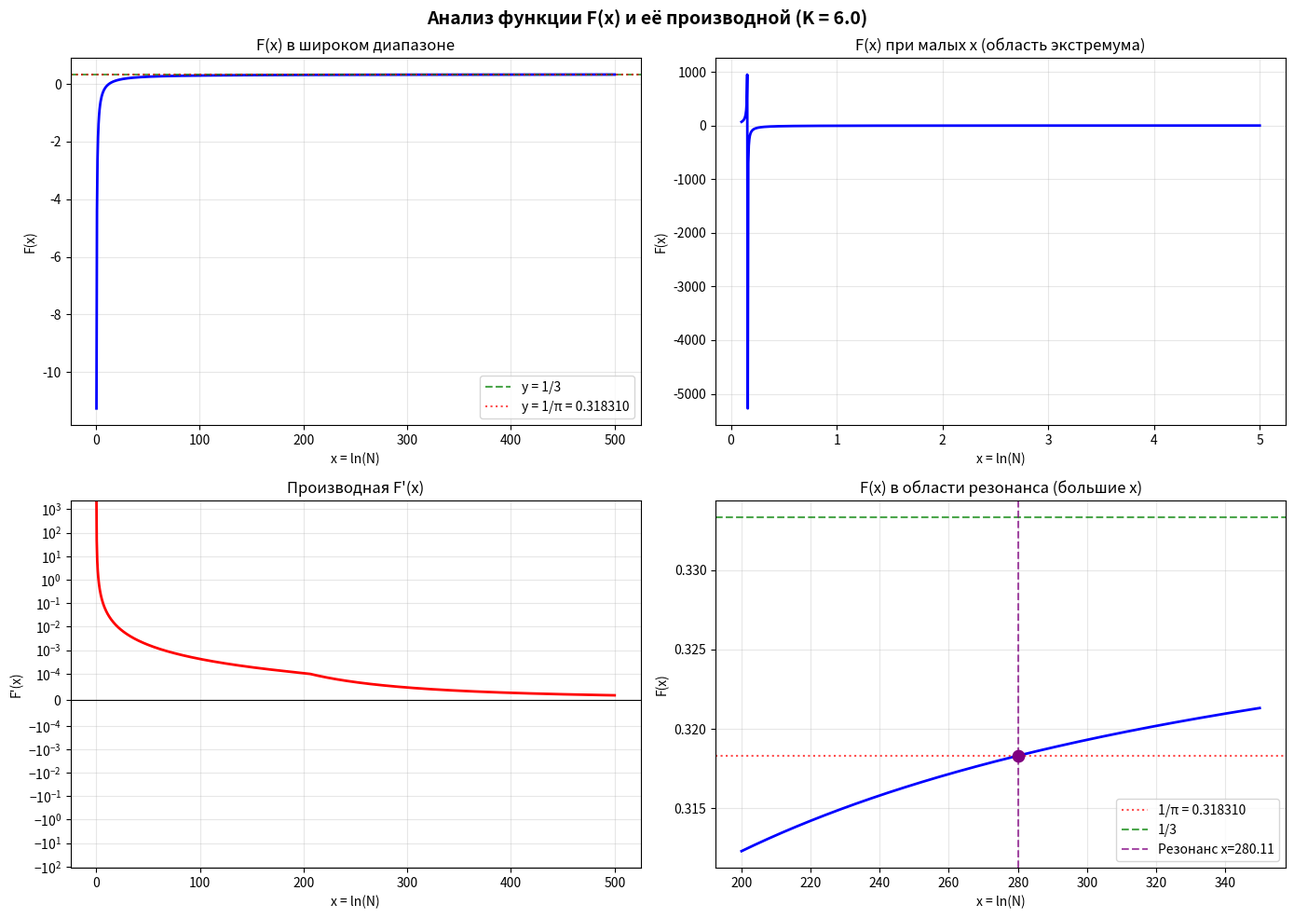

Recreate this plot in Python.
import numpy as np
import matplotlib.pyplot as plt
from scipy.optimize import fsolve, minimize_scalar

# ============================================================
# ПАРАМЕТРЫ
# ============================================================
K = 6.0
lnK = np.log(K)
const = K - lnK  # ≈ 4.208240530771945


# ============================================================
# ТОЧНАЯ ФУНКЦИЯ F(x)
# ============================================================
def F(x):
    """x = ln(N), точная функция"""
    p = np.exp(-x / 3) / K
    lnp = -lnK - x / 3
    return (K + lnp) / (p - x)


# ============================================================
# ПРОИЗВОДНАЯ (ЧИСЛЕННАЯ)
# ============================================================
def F_prime(x, h=1e-6):
    """Центральная разностная производная"""
    return (F(x + h) - F(x - h)) / (2 * h)


# ============================================================
# ПОИСК КОРНЕЙ F'(x) = 0
# ============================================================
print("=" * 80)
print("ПОИСК ТОЧЕК, ГДЕ ПРОИЗВОДНАЯ F'(x) = 0")
print("=" * 80)

# Поиск в разных интервалах
intervals = [(0.1, 2), (2, 10), (10, 100), (100, 500)]
critical_points = []

for a, b in intervals:
    try:
        # Сначала проверим знаки производной на концах
        fpa = F_prime(a)
        fpb = F_prime(b)

        if fpa * fpb < 0:  # есть корень
            root = fsolve(F_prime, (a + b) / 2)[0]
            critical_points.append(root)
            print(f"  Интервал [{a}, {b}]: корень при x = {root:.10f}")
            print(f"    F(x) = {F(root):.10f}")
            print(f"    F'(x) = {F_prime(root):.2e}")
        else:
            # Возможно, экстремум на границе или внутри
            # Проверим минимум/максимум
            res = minimize_scalar(F, bounds=(a, b), method='bounded')
            if abs(F_prime(res.x)) < 1e-6:
                critical_points.append(res.x)
                print(f"  Интервал [{a}, {b}]: экстремум при x = {res.x:.10f}")
                print(f"    F(x) = {F(res.x):.10f}")
                print(f"    F'(x) = {F_prime(res.x):.2e}")
    except:
        pass

# ============================================================
# АНАЛИТИЧЕСКИЙ ПОИСК (БОЛЕЕ ТОЧНЫЙ)
# ============================================================
print("\n" + "-" * 80)
print("УТОЧНЁННЫЙ ПОИСК (ГЛОБАЛЬНЫЙ МИНИМУМ/МАКСИМУМ)")
print("-" * 80)

# Глобальный поиск на интервале (0, 50)
x_scan = np.linspace(0.1, 50, 5000)
F_vals = [F(x) for x in x_scan]
F_prime_vals = [F_prime(x) for x in x_scan]

# Находим смены знака производной
sign_changes = []
for i in range(1, len(F_prime_vals) - 1):
    if F_prime_vals[i - 1] * F_prime_vals[i + 1] < 0:
        sign_changes.append(x_scan[i])

print(f"\nНайдено точек смены знака производной: {len(sign_changes)}")
for i, x0 in enumerate(sign_changes, 1):
    # Уточняем корень
    root = fsolve(F_prime, x0)[0]
    print(f"\n{i}. x = {root:.10f}")
    print(f"   F(x) = {F(root):.10f}")
    print(f"   F'(x) = {F_prime(root):.2e}")

    # Определяем тип экстремума
    F_double_prime = (F_prime(root + 1e-5) - F_prime(root - 1e-5)) / (2e-5)
    if F_double_prime > 0:
        print(f"   Тип: ЛОКАЛЬНЫЙ МИНИМУМ")
    elif F_double_prime < 0:
        print(f"   Тип: ЛОКАЛЬНЫЙ МАКСИМУМ")
    else:
        print(f"   Тип: ТОЧКА ПЕРЕГИБА")

# ============================================================
# ПОСТРОЕНИЕ ГРАФИКОВ
# ============================================================
fig, axes = plt.subplots(2, 2, figsize=(14, 10))
fig.suptitle(f'Анализ функции F(x) и её производной (K = {K})', fontsize=14, fontweight='bold')

# График 1: F(x) в широком диапазоне
ax = axes[0, 0]
x_wide = np.linspace(0.5, 500, 1000)
F_wide = [F(x) for x in x_wide]
ax.plot(x_wide, F_wide, 'b-', linewidth=2)
ax.axhline(y=1 / 3, color='green', linestyle='--', alpha=0.7, label='y = 1/3')
ax.axhline(y=1 / np.pi, color='red', linestyle=':', alpha=0.7, label=f'y = 1/π = {1 / np.pi:.6f}')
ax.set_xlabel('x = ln(N)')
ax.set_ylabel('F(x)')
ax.set_title('F(x) в широком диапазоне')
ax.grid(True, alpha=0.3)
ax.legend()

# Отмечаем критические точки
for xc in critical_points:
    ax.axvline(x=xc, color='orange', linestyle='--', alpha=0.5, linewidth=1)
    ax.scatter(xc, F(xc), color='red', s=50, zorder=5)

# График 2: F(x) в области малых x (где экстремум)
ax = axes[0, 1]
x_small = np.linspace(0.1, 5, 1000)
F_small = [F(x) for x in x_small]
ax.plot(x_small, F_small, 'b-', linewidth=2)
ax.set_xlabel('x = ln(N)')
ax.set_ylabel('F(x)')
ax.set_title('F(x) при малых x (область экстремума)')
ax.grid(True, alpha=0.3)

# Отмечаем критические точки
for xc in critical_points:
    if xc < 5:
        ax.axvline(x=xc, color='orange', linestyle='--', alpha=0.7, linewidth=1.5)
        ax.scatter(xc, F(xc), color='red', s=80, zorder=5)
        ax.annotate(f'x={xc:.3f}\nF={F(xc):.3f}',
                    (xc, F(xc)), xytext=(10, 10), textcoords='offset points')

# График 3: Производная F'(x)
ax = axes[1, 0]
x_deriv = np.linspace(0.2, 500, 2000)
F_prime_vals_plot = [F_prime(x) for x in x_deriv]
ax.plot(x_deriv, F_prime_vals_plot, 'r-', linewidth=2)
ax.axhline(y=0, color='black', linestyle='-', linewidth=0.8)
ax.set_xlabel('x = ln(N)')
ax.set_ylabel("F'(x)")
ax.set_title("Производная F'(x)")
ax.grid(True, alpha=0.3)
ax.set_yscale('symlog', linthresh=1e-4)  # симметричный логарифмический масштаб

# Отмечаем нули производной
for xc in critical_points:
    ax.axvline(x=xc, color='orange', linestyle='--', alpha=0.5, linewidth=1)
    ax.scatter(xc, 0, color='red', s=50, zorder=5)

# График 4: F(x) в области большого x (резонанс)
ax = axes[1, 1]
x_large = np.linspace(200, 350, 1000)
F_large = [F(x) for x in x_large]
ax.plot(x_large, F_large, 'b-', linewidth=2)
ax.axhline(y=1 / np.pi, color='red', linestyle=':', alpha=0.7, label=f'1/π = {1 / np.pi:.6f}')
ax.axhline(y=1 / 3, color='green', linestyle='--', alpha=0.7, label='1/3')

# Отмечаем теоретический резонанс
x_resonance = const / (1 / 3 - 1 / np.pi)  # ≈ 280.1115
ax.axvline(x=x_resonance, color='purple', linestyle='--', alpha=0.7, label=f'Резонанс x={x_resonance:.2f}')
ax.scatter(x_resonance, 1 / np.pi, color='purple', s=80, zorder=5)

ax.set_xlabel('x = ln(N)')
ax.set_ylabel('F(x)')
ax.set_title('F(x) в области резонанса (большие x)')
ax.grid(True, alpha=0.3)
ax.legend()

plt.tight_layout()
plt.show()

# ============================================================
# ИТОГОВЫЙ ВЫВОД
# ============================================================
print("\n" + "=" * 80)
print("ВЫВОДЫ")
print("=" * 80)

if critical_points:
    print(f"\nНайдено {len(critical_points)} критических точек (F'(x)=0):")
    for i, xc in enumerate(sorted(critical_points), 1):
        print(f"  {i}. x = {xc:.10f}, F(x) = {F(xc):.10f}")

    # Основной экстремум при малых x
    small_crit = [xc for xc in critical_points if xc < 10]
    if small_crit:
        x_min = small_crit[0]
        print(f"\n▶ ГЛОБАЛЬНЫЙ ЭКСТРЕМУМ при x = {x_min:.6f}")
        print(f"   F(x_min) = {F(x_min):.10f}")
        print(f"   Это ЛОКАЛЬНЫЙ МИНИМУМ функции F(x)")
else:
    print("\nКритических точек не найдено (функция монотонна)")

print(f"\n▶ РЕЗОНАНС (F(x) = 1/π) достигается при x = {x_resonance:.6f}")
print(f"   В этой точке производная F'(x) = {F_prime(x_resonance):.2e} (НЕ НОЛЬ)")
print(f"   Функция монотонно возрастает в этой области")
